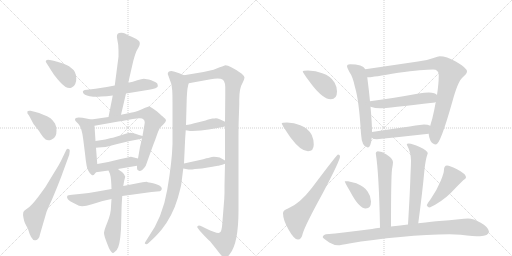
t = 0.00 s
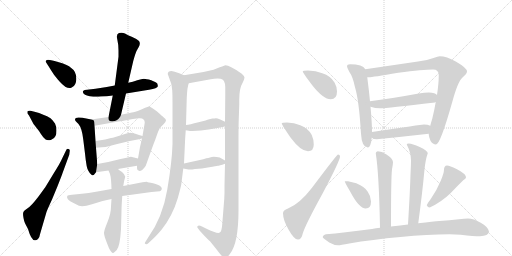
t = 3.89 s
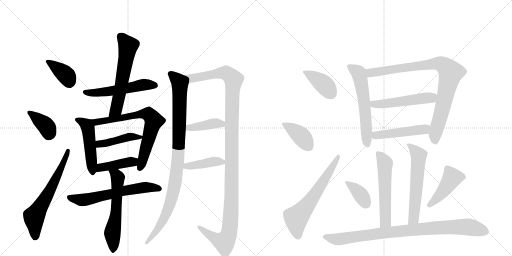
t = 7.78 s
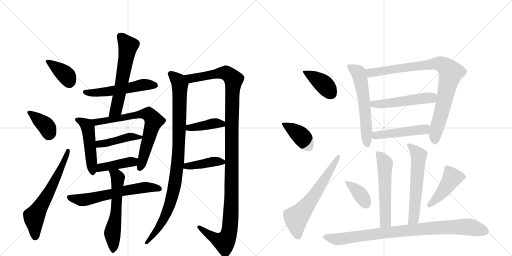
t = 11.66 s
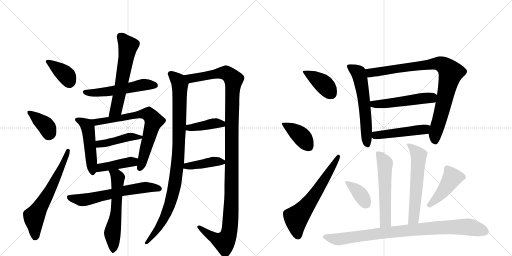
t = 15.55 s
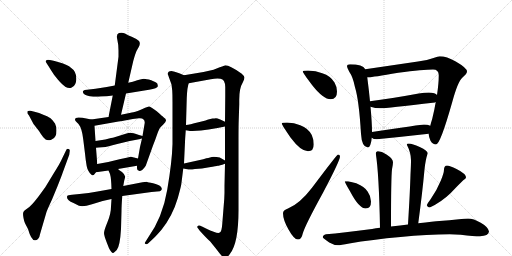
t = 19.44 s

The animated SVG that drew these frames (rendered in a browser with its animation timeline set to each time). Animation: 27 CSS @keyframes rules; one cycle of 19.44 s.

<svg version="1.1" viewBox="0 0 2048 1024" xmlns="http://www.w3.org/2000/svg">
  <g stroke="lightgray" stroke-dasharray="1,1" stroke-width="1" transform="scale(4, 4)">
    <line x1="0" y1="0" x2="256" y2="256"></line>
    <line x1="256" y1="0" x2="0" y2="256"></line>
    <line x1="128" y1="0" x2="128" y2="256"></line>
    <line x1="0" y1="128" x2="256" y2="128"></line>
    <line x1="256" y1="0" x2="512" y2="256"></line>
    <line x1="512" y1="0" x2="256" y2="256"></line>
    <line x1="384" y1="0" x2="384" y2="256"></line>
    <line x1="256" y1="128" x2="512" y2="128"></line>
  </g>
<g transform="scale(1, -1) translate(0, -850)">
   <style type="text/css">
    @keyframes keyframes0 {
      from {
       stroke: black;
       stroke-dashoffset: 378;
       stroke-width: 128;
       }
       55% {
       animation-timing-function: step-end;
       stroke: black;
       stroke-dashoffset: 0;
       stroke-width: 128;
       }
       to {
       stroke: black;
       stroke-width: 1024;
       }
       }
       #make-me-a-hanzi-animation-0 {
         animation: keyframes0 0.557617s both;
         animation-delay: 0.000000s;
         animation-timing-function: linear;
       }
    @keyframes keyframes1 {
      from {
       stroke: black;
       stroke-dashoffset: 378;
       stroke-width: 128;
       }
       55% {
       animation-timing-function: step-end;
       stroke: black;
       stroke-dashoffset: 0;
       stroke-width: 128;
       }
       to {
       stroke: black;
       stroke-width: 1024;
       }
       }
       #make-me-a-hanzi-animation-1 {
         animation: keyframes1 0.557617s both;
         animation-delay: 0.557617s;
         animation-timing-function: linear;
       }
    @keyframes keyframes2 {
      from {
       stroke: black;
       stroke-dashoffset: 633;
       stroke-width: 128;
       }
       67% {
       animation-timing-function: step-end;
       stroke: black;
       stroke-dashoffset: 0;
       stroke-width: 128;
       }
       to {
       stroke: black;
       stroke-width: 1024;
       }
       }
       #make-me-a-hanzi-animation-2 {
         animation: keyframes2 0.765137s both;
         animation-delay: 1.115234s;
         animation-timing-function: linear;
       }
    @keyframes keyframes3 {
      from {
       stroke: black;
       stroke-dashoffset: 538;
       stroke-width: 128;
       }
       64% {
       animation-timing-function: step-end;
       stroke: black;
       stroke-dashoffset: 0;
       stroke-width: 128;
       }
       to {
       stroke: black;
       stroke-width: 1024;
       }
       }
       #make-me-a-hanzi-animation-3 {
         animation: keyframes3 0.687826s both;
         animation-delay: 1.880371s;
         animation-timing-function: linear;
       }
    @keyframes keyframes4 {
      from {
       stroke: black;
       stroke-dashoffset: 596;
       stroke-width: 128;
       }
       66% {
       animation-timing-function: step-end;
       stroke: black;
       stroke-dashoffset: 0;
       stroke-width: 128;
       }
       to {
       stroke: black;
       stroke-width: 1024;
       }
       }
       #make-me-a-hanzi-animation-4 {
         animation: keyframes4 0.735026s both;
         animation-delay: 2.568197s;
         animation-timing-function: linear;
       }
    @keyframes keyframes5 {
      from {
       stroke: black;
       stroke-dashoffset: 488;
       stroke-width: 128;
       }
       61% {
       animation-timing-function: step-end;
       stroke: black;
       stroke-dashoffset: 0;
       stroke-width: 128;
       }
       to {
       stroke: black;
       stroke-width: 1024;
       }
       }
       #make-me-a-hanzi-animation-5 {
         animation: keyframes5 0.647135s both;
         animation-delay: 3.303223s;
         animation-timing-function: linear;
       }
    @keyframes keyframes6 {
      from {
       stroke: black;
       stroke-dashoffset: 713;
       stroke-width: 128;
       }
       70% {
       animation-timing-function: step-end;
       stroke: black;
       stroke-dashoffset: 0;
       stroke-width: 128;
       }
       to {
       stroke: black;
       stroke-width: 1024;
       }
       }
       #make-me-a-hanzi-animation-6 {
         animation: keyframes6 0.830241s both;
         animation-delay: 3.950358s;
         animation-timing-function: linear;
       }
    @keyframes keyframes7 {
      from {
       stroke: black;
       stroke-dashoffset: 435;
       stroke-width: 128;
       }
       59% {
       animation-timing-function: step-end;
       stroke: black;
       stroke-dashoffset: 0;
       stroke-width: 128;
       }
       to {
       stroke: black;
       stroke-width: 1024;
       }
       }
       #make-me-a-hanzi-animation-7 {
         animation: keyframes7 0.604004s both;
         animation-delay: 4.780599s;
         animation-timing-function: linear;
       }
    @keyframes keyframes8 {
      from {
       stroke: black;
       stroke-dashoffset: 419;
       stroke-width: 128;
       }
       58% {
       animation-timing-function: step-end;
       stroke: black;
       stroke-dashoffset: 0;
       stroke-width: 128;
       }
       to {
       stroke: black;
       stroke-width: 1024;
       }
       }
       #make-me-a-hanzi-animation-8 {
         animation: keyframes8 0.590983s both;
         animation-delay: 5.384603s;
         animation-timing-function: linear;
       }
    @keyframes keyframes9 {
      from {
       stroke: black;
       stroke-dashoffset: 624;
       stroke-width: 128;
       }
       67% {
       animation-timing-function: step-end;
       stroke: black;
       stroke-dashoffset: 0;
       stroke-width: 128;
       }
       to {
       stroke: black;
       stroke-width: 1024;
       }
       }
       #make-me-a-hanzi-animation-9 {
         animation: keyframes9 0.757812s both;
         animation-delay: 5.975586s;
         animation-timing-function: linear;
       }
    @keyframes keyframes10 {
      from {
       stroke: black;
       stroke-dashoffset: 591;
       stroke-width: 128;
       }
       66% {
       animation-timing-function: step-end;
       stroke: black;
       stroke-dashoffset: 0;
       stroke-width: 128;
       }
       to {
       stroke: black;
       stroke-width: 1024;
       }
       }
       #make-me-a-hanzi-animation-10 {
         animation: keyframes10 0.730957s both;
         animation-delay: 6.733398s;
         animation-timing-function: linear;
       }
    @keyframes keyframes11 {
      from {
       stroke: black;
       stroke-dashoffset: 977;
       stroke-width: 128;
       }
       76% {
       animation-timing-function: step-end;
       stroke: black;
       stroke-dashoffset: 0;
       stroke-width: 128;
       }
       to {
       stroke: black;
       stroke-width: 1024;
       }
       }
       #make-me-a-hanzi-animation-11 {
         animation: keyframes11 1.045085s both;
         animation-delay: 7.464355s;
         animation-timing-function: linear;
       }
    @keyframes keyframes12 {
      from {
       stroke: black;
       stroke-dashoffset: 1235;
       stroke-width: 128;
       }
       80% {
       animation-timing-function: step-end;
       stroke: black;
       stroke-dashoffset: 0;
       stroke-width: 128;
       }
       to {
       stroke: black;
       stroke-width: 1024;
       }
       }
       #make-me-a-hanzi-animation-12 {
         animation: keyframes12 1.255046s both;
         animation-delay: 8.509440s;
         animation-timing-function: linear;
       }
    @keyframes keyframes13 {
      from {
       stroke: black;
       stroke-dashoffset: 405;
       stroke-width: 128;
       }
       57% {
       animation-timing-function: step-end;
       stroke: black;
       stroke-dashoffset: 0;
       stroke-width: 128;
       }
       to {
       stroke: black;
       stroke-width: 1024;
       }
       }
       #make-me-a-hanzi-animation-13 {
         animation: keyframes13 0.579590s both;
         animation-delay: 9.764486s;
         animation-timing-function: linear;
       }
    @keyframes keyframes14 {
      from {
       stroke: black;
       stroke-dashoffset: 410;
       stroke-width: 128;
       }
       57% {
       animation-timing-function: step-end;
       stroke: black;
       stroke-dashoffset: 0;
       stroke-width: 128;
       }
       to {
       stroke: black;
       stroke-width: 1024;
       }
       }
       #make-me-a-hanzi-animation-14 {
         animation: keyframes14 0.583659s both;
         animation-delay: 10.344076s;
         animation-timing-function: linear;
       }
    @keyframes keyframes15 {
      from {
       stroke: black;
       stroke-dashoffset: 399;
       stroke-width: 128;
       }
       56% {
       animation-timing-function: step-end;
       stroke: black;
       stroke-dashoffset: 0;
       stroke-width: 128;
       }
       to {
       stroke: black;
       stroke-width: 1024;
       }
       }
       #make-me-a-hanzi-animation-15 {
         animation: keyframes15 0.574707s both;
         animation-delay: 10.927734s;
         animation-timing-function: linear;
       }
    @keyframes keyframes16 {
      from {
       stroke: black;
       stroke-dashoffset: 395;
       stroke-width: 128;
       }
       56% {
       animation-timing-function: step-end;
       stroke: black;
       stroke-dashoffset: 0;
       stroke-width: 128;
       }
       to {
       stroke: black;
       stroke-width: 1024;
       }
       }
       #make-me-a-hanzi-animation-16 {
         animation: keyframes16 0.571452s both;
         animation-delay: 11.502441s;
         animation-timing-function: linear;
       }
    @keyframes keyframes17 {
      from {
       stroke: black;
       stroke-dashoffset: 629;
       stroke-width: 128;
       }
       67% {
       animation-timing-function: step-end;
       stroke: black;
       stroke-dashoffset: 0;
       stroke-width: 128;
       }
       to {
       stroke: black;
       stroke-width: 1024;
       }
       }
       #make-me-a-hanzi-animation-17 {
         animation: keyframes17 0.761882s both;
         animation-delay: 12.073893s;
         animation-timing-function: linear;
       }
    @keyframes keyframes18 {
      from {
       stroke: black;
       stroke-dashoffset: 590;
       stroke-width: 128;
       }
       66% {
       animation-timing-function: step-end;
       stroke: black;
       stroke-dashoffset: 0;
       stroke-width: 128;
       }
       to {
       stroke: black;
       stroke-width: 1024;
       }
       }
       #make-me-a-hanzi-animation-18 {
         animation: keyframes18 0.730143s both;
         animation-delay: 12.835775s;
         animation-timing-function: linear;
       }
    @keyframes keyframes19 {
      from {
       stroke: black;
       stroke-dashoffset: 895;
       stroke-width: 128;
       }
       74% {
       animation-timing-function: step-end;
       stroke: black;
       stroke-dashoffset: 0;
       stroke-width: 128;
       }
       to {
       stroke: black;
       stroke-width: 1024;
       }
       }
       #make-me-a-hanzi-animation-19 {
         animation: keyframes19 0.978353s both;
         animation-delay: 13.565918s;
         animation-timing-function: linear;
       }
    @keyframes keyframes20 {
      from {
       stroke: black;
       stroke-dashoffset: 512;
       stroke-width: 128;
       }
       63% {
       animation-timing-function: step-end;
       stroke: black;
       stroke-dashoffset: 0;
       stroke-width: 128;
       }
       to {
       stroke: black;
       stroke-width: 1024;
       }
       }
       #make-me-a-hanzi-animation-20 {
         animation: keyframes20 0.666667s both;
         animation-delay: 14.544271s;
         animation-timing-function: linear;
       }
    @keyframes keyframes21 {
      from {
       stroke: black;
       stroke-dashoffset: 480;
       stroke-width: 128;
       }
       61% {
       animation-timing-function: step-end;
       stroke: black;
       stroke-dashoffset: 0;
       stroke-width: 128;
       }
       to {
       stroke: black;
       stroke-width: 1024;
       }
       }
       #make-me-a-hanzi-animation-21 {
         animation: keyframes21 0.640625s both;
         animation-delay: 15.210937s;
         animation-timing-function: linear;
       }
    @keyframes keyframes22 {
      from {
       stroke: black;
       stroke-dashoffset: 555;
       stroke-width: 128;
       }
       64% {
       animation-timing-function: step-end;
       stroke: black;
       stroke-dashoffset: 0;
       stroke-width: 128;
       }
       to {
       stroke: black;
       stroke-width: 1024;
       }
       }
       #make-me-a-hanzi-animation-22 {
         animation: keyframes22 0.701660s both;
         animation-delay: 15.851562s;
         animation-timing-function: linear;
       }
    @keyframes keyframes23 {
      from {
       stroke: black;
       stroke-dashoffset: 588;
       stroke-width: 128;
       }
       66% {
       animation-timing-function: step-end;
       stroke: black;
       stroke-dashoffset: 0;
       stroke-width: 128;
       }
       to {
       stroke: black;
       stroke-width: 1024;
       }
       }
       #make-me-a-hanzi-animation-23 {
         animation: keyframes23 0.728516s both;
         animation-delay: 16.553223s;
         animation-timing-function: linear;
       }
    @keyframes keyframes24 {
      from {
       stroke: black;
       stroke-dashoffset: 376;
       stroke-width: 128;
       }
       55% {
       animation-timing-function: step-end;
       stroke: black;
       stroke-dashoffset: 0;
       stroke-width: 128;
       }
       to {
       stroke: black;
       stroke-width: 1024;
       }
       }
       #make-me-a-hanzi-animation-24 {
         animation: keyframes24 0.555990s both;
         animation-delay: 17.281738s;
         animation-timing-function: linear;
       }
    @keyframes keyframes25 {
      from {
       stroke: black;
       stroke-dashoffset: 443;
       stroke-width: 128;
       }
       59% {
       animation-timing-function: step-end;
       stroke: black;
       stroke-dashoffset: 0;
       stroke-width: 128;
       }
       to {
       stroke: black;
       stroke-width: 1024;
       }
       }
       #make-me-a-hanzi-animation-25 {
         animation: keyframes25 0.610514s both;
         animation-delay: 17.837728s;
         animation-timing-function: linear;
       }
    @keyframes keyframes26 {
      from {
       stroke: black;
       stroke-dashoffset: 908;
       stroke-width: 128;
       }
       75% {
       animation-timing-function: step-end;
       stroke: black;
       stroke-dashoffset: 0;
       stroke-width: 128;
       }
       to {
       stroke: black;
       stroke-width: 1024;
       }
       }
       #make-me-a-hanzi-animation-26 {
         animation: keyframes26 0.988932s both;
         animation-delay: 18.448242s;
         animation-timing-function: linear;
       }
</style>
<path d="M 191 590 Q 197 581 203 571 L 216 551 L 232 531 Q 251 509 262.5 502.5 Q 274 496 285 499 Q 296 502 301 514 Q 306 526 305 537 Q 305 564 286 577 Q 269 593 232 602 Q 229 603 209.5 608 Q 190 613 185.5 609.5 Q 181 606 184 601 L 191 590 Z" fill="lightgray"></path> 
<path d="M 116 388 L 134 354 L 156 326 Q 173 298 182.5 292.5 Q 192 287 205 291.5 Q 218 296 222 306 Q 226 313 226 328.5 Q 226 344 220 356 Q 209 372 202 377 Q 176 393 138 403 L 122 407 Q 112 408 110 405 Q 109 400 110 396 L 116 388 Z" fill="lightgray"></path> 
<path d="M 248 215 Q 241 198 215 157 L 181 101 L 154 64 Q 126 27 110.5 17 Q 95 7 93 0.5 Q 91 -6 94 -21.5 Q 97 -37 100 -43 L 112 -66 Q 125 -111 139 -111 Q 145 -113 152 -105.5 Q 159 -98 160 -87 L 186 2 Q 189 11 208 52 L 230 105 Q 247 148 251 160 L 277 231 L 279 246 Q 280 252 274.5 254 Q 269 256 266 252 L 248 215 Z" fill="lightgray"></path> 
<path d="M 504 476 L 596 491 Q 630 497 631 504 Q 632 508 629 516 Q 624 521 605 529 Q 584 535 575.5 535 Q 567 535 549 529 Q 531 523 513 519 L 459 508 L 427 502 L 382 495 L 348 491 Q 337 490 333.5 487.5 Q 330 485 332 480 Q 335 469 358.5 465.5 Q 382 462 403 464 Q 428 464 451 468 L 504 476 Z" fill="lightgray"></path> 
<path d="M 451 468 L 434 382 C 428 353 477 362 484 391 L 504 476 L 513 519 L 533 606 Q 542 638 546 646 L 555 662 Q 563 677 556 686 Q 548 694 529 702 Q 510 710 500 716 Q 490 721 476 718 Q 464 714 469 693 Q 474 672 474 648 L 474 623 L 459 508 L 451 468 Z" fill="lightgray"></path> 
<path d="M 365 372 L 330 379 Q 300 384 300 372 Q 300 368 304 364 L 314 354 Q 328 337 333 292 L 340 236 Q 346 174 354 166 Q 358 158 366 151 Q 373 144 384 161 L 389 194 L 384 259 L 382 286 L 378 347 C 377 370 377 370 365 372 Z" fill="lightgray"></path> 
<path d="M 434 382 L 365 372 C 335 368 348 342 378 347 L 474 364 Q 492 366 499 368 L 531 374 L 556 377 Q 579 379 579 359 L 570 306 L 568 296 L 560 262 L 552 216 L 548 187 L 548 177 Q 548 169 556 167 Q 563 164 571 172 Q 579 180 583 187 L 612 268 Q 622 293 629 314 Q 636 334 641 340 L 654 353 Q 663 362 664 368 Q 665 374 654 381 Q 651 384 627 405 Q 601 425 595 424 Q 588 423 551 406 Q 530 400 523 399 L 484 391 L 434 382 Z" fill="lightgray"></path> 
<path d="M 570 306 L 556 310 Q 521 323 516 318 L 514 318 L 506 316 L 455 300 Q 453 300 444 298 L 421 292 L 382 286 C 352 281 354 256 384 259 L 394 260 L 422 262 Q 425 262 469 274 Q 512 286 556 293 L 568 296 C 588 301 588 301 570 306 Z" fill="lightgray"></path> 
<path d="M 384 161 L 434 168 L 472 174 L 548 187 C 578 192 581 209 552 216 L 524 223 Q 523 224 511 220 L 478 213 L 433 202 L 389 194 C 359 189 354 157 384 161 Z" fill="lightgray"></path> 
<path d="M 446 94 L 390 84 Q 355 78 318 74 L 288 71 Q 271 70 269 66 Q 263 52 294 38 L 316 27 Q 332 21 368 33.5 Q 404 46 446 54 L 489 66 L 606 82 L 628 84 Q 643 85 644 88 Q 651 96 642.5 104.5 Q 634 113 612.5 117.5 Q 591 122 589 122.5 Q 587 123 570 121 L 493 106 L 446 94 Z" fill="lightgray"></path> 
<path d="M 434 168 L 440 154 Q 445 137 446 94 L 446 54 L 444 24 Q 444 -4 430 -38 Q 416 -72 416 -82 Q 416 -92 427 -120 L 436 -143 Q 447 -164 453 -162 Q 457 -160 467 -150 Q 480 -134 484 -66 L 486 6 Q 486 26 489 66 L 493 106 L 497 128 L 501 143 Q 500 152 488 162 Q 475 171 472 174 C 449 193 422 196 434 168 Z" fill="lightgray"></path> 
<path d="M 736 549 L 717 557 Q 696 564 686 566 Q 671 566 671 554 L 686 512 L 689 487 Q 690 472 690 443 L 690 274 Q 688 202 669 91 Q 650 -21 592 -101 L 580 -120 Q 577 -123 582 -126 Q 588 -128 592 -124 L 606 -111 Q 622 -97 646 -69 Q 690 -14 711 57 Q 722 96 725 112 Q 727 127 733 176 L 736 196 L 740 282 Q 740 288 743 329 L 744 350 L 747 458 Q 749 503 755 517 C 760 539 760 539 736 549 Z" fill="lightgray"></path> 
<path d="M 900 195 L 898 108 L 898 79 L 897 54 L 889 -46 Q 887 -77 879 -80 Q 872 -87 824 -64 L 808 -56 Q 795 -50 791 -54 Q 787 -58 791 -62 L 799 -73 Q 829 -106 840 -115 L 865 -146 Q 883 -170 889 -175 Q 895 -180 902 -181 Q 909 -182 920 -165 Q 954 -122 954 8 L 954 292 Q 954 349 955 373 L 957 432 L 957 451 Q 957 498 971 520 Q 978 535 978 540 Q 978 545 967 555 Q 920 589 901 589 Q 887 584 879 581 L 854 571 L 814 562 L 736 549 C 706 544 725 512 755 517 L 843 533 Q 864 537 882 535 Q 900 533 901 502 Q 901 487 901 466 L 900 363 L 900 344 L 900 208 L 900 195 Z" fill="lightgray"></path> 
<path d="M 804 328 Q 832 332 870 338 L 900 344 C 928 350 927 350 900 363 L 881 372 Q 866 378 863 377 Q 859 376 850 376 L 833 372 Q 831 370 794 361 Q 757 351 744 350 C 714 347 713 334 743 329 L 755 327 Q 757 326 770 326 L 804 328 Z" fill="lightgray"></path> 
<path d="M 733 176 L 749 173 Q 759 170 780 174 Q 807 175 837 181 Q 866 186 871 187 Q 876 187 900 195 C 914 200 914 200 900 208 L 879 220 Q 858 224 847 222 L 833 218 Q 828 218 813 213 L 736 196 C 707 190 704 182 733 176 Z" fill="lightgray"></path> 
<path d="M 1232 568 Q 1211 568 1211 564 Q 1211 559 1249 509 Q 1293 453 1323 453 Q 1348 453 1348 484 Q 1348 503 1338 520 Q 1323 546 1289 557 Q 1264 567 1232 568 Z" fill="lightgray"></path> 
<path d="M 1148 360 Q 1127 360 1127 356 Q 1127 351 1162 300 Q 1203 245 1232 245 Q 1255 245 1255 272 Q 1255 292 1247 310 Q 1233 337 1201 349 Q 1177 359 1148 360 Z" fill="lightgray"></path> 
<path d="M 1352 232 Q 1348 232 1248 99 Q 1199 35 1152 16 Q 1132 9 1132 -3 Q 1132 -29 1154 -68 Q 1176 -108 1192 -108 Q 1206 -108 1211 -84 Q 1220 -52 1293 81 Q 1360 208 1360 224 Q 1360 232 1352 232 Z" fill="lightgray"></path> 
<path d="M 1400 593 Q 1388 593 1388 585 Q 1388 579 1397 563 Q 1412 542 1420 501 Q 1436 449 1444 315 Q 1447 262 1471 260 Q 1483 260 1487 299 L 1488 322 Q 1488 359 1482 423 L 1480 445 Q 1476 487 1469 541 L 1461 573 Q 1456 584 1441 588 Q 1425 593 1400 593 Z" fill="lightgray"></path> 
<path d="M 1715 315 L 1715 312 Q 1715 304 1722 287 Q 1731 272 1744 272 Q 1761 272 1809 442 Q 1831 523 1849 539 Q 1868 555 1868 564 Q 1868 578 1823 604 Q 1786 625 1759 625 Q 1752 625 1734 618 Q 1705 607 1672 604 L 1461 573 C 1431 569 1439 539 1469 541 L 1476 541 Q 1488 541 1593 559 Q 1694 572 1732 572 Q 1755 572 1755 549 Q 1755 516 1748 470 L 1743 442 Q 1738 412 1729 375 Q 1724 359 1721 347 L 1715 315 Z" fill="lightgray"></path> 
<path d="M 1482 423 Q 1501 417 1520 417 Q 1548 417 1740 440 Q 1741 441 1743 442 C 1772 451 1772 451 1748 470 Q 1742 479 1715 480 Q 1698 480 1675 476 Q 1561 455 1480 445 C 1450 441 1453 431 1482 423 Z" fill="lightgray"></path> 
<path d="M 1487 299 Q 1494 293 1507 293 Q 1609 303 1715 315 C 1745 318 1749 336 1721 347 Q 1711 352 1696 352 Q 1686 352 1488 322 C 1458 318 1461 314 1487 299 Z" fill="lightgray"></path> 
<path d="M 1511 245 Q 1503 243 1503 237 Q 1516 156 1520 -61 C 1521 -91 1564 -86 1564 -56 Q 1564 141 1568 173 Q 1572 193 1572 201 Q 1572 215 1546 232 Q 1527 245 1511 245 Z" fill="lightgray"></path> 
<path d="M 1673 -43 Q 1689 75 1698 172 Q 1702 212 1711 237 Q 1711 247 1679 262 Q 1649 276 1635 276 Q 1627 276 1627 272 Q 1644 239 1644 209 Q 1644 190 1642 152 Q 1640 82 1632 -48 C 1630 -78 1669 -73 1673 -43 Z" fill="lightgray"></path> 
<path d="M 1392 125 L 1379 125 Q 1379 120 1400 85 Q 1436 16 1463 16 Q 1484 16 1484 44 Q 1484 65 1471 83 Q 1461 102 1425 117 L 1392 125 Z" fill="lightgray"></path> 
<path d="M 1788 188 Q 1782 188 1779 183 Q 1776 178 1776 172 Q 1776 158 1763 127 Q 1746 86 1723 54 Q 1710 37 1707 29 Q 1711 20 1719 20 Q 1766 42 1803 78 Q 1831 108 1853 129 Q 1864 136 1864 140 Q 1864 155 1826 174 Q 1799 188 1788 188 Z" fill="lightgray"></path> 
<path d="M 1520 -61 Q 1504 -63 1488 -66 Q 1370 -82 1304 -87 Q 1291 -91 1291 -99 Q 1292 -103 1317 -120 Q 1336 -131 1352 -131 Q 1362 -131 1397 -124 Q 1488 -108 1602 -98 Q 1710 -87 1799 -87 L 1843 -89 Q 1896 -95 1920 -95 Q 1954 -94 1956 -76 Q 1953 -58 1923 -41 Q 1894 -24 1872 -24 Q 1858 -24 1836 -27 Q 1798 -31 1758 -34 Q 1736 -36 1673 -43 L 1632 -48 Q 1603 -52 1564 -56 L 1520 -61 Z" fill="lightgray"></path> 
      <clipPath id="make-me-a-hanzi-clip-0">
      <path d="M 191 590 Q 197 581 203 571 L 216 551 L 232 531 Q 251 509 262.5 502.5 Q 274 496 285 499 Q 296 502 301 514 Q 306 526 305 537 Q 305 564 286 577 Q 269 593 232 602 Q 229 603 209.5 608 Q 190 613 185.5 609.5 Q 181 606 184 601 L 191 590 Z" fill="lightgray"></path>
      </clipPath>
      <path clip-path="url(#make-me-a-hanzi-clip-0)" d="M 191 604 L 260 553 L 279 522 " fill="none" id="make-me-a-hanzi-animation-0" stroke-dasharray="250 500" stroke-linecap="round"></path>

      <clipPath id="make-me-a-hanzi-clip-1">
      <path d="M 116 388 L 134 354 L 156 326 Q 173 298 182.5 292.5 Q 192 287 205 291.5 Q 218 296 222 306 Q 226 313 226 328.5 Q 226 344 220 356 Q 209 372 202 377 Q 176 393 138 403 L 122 407 Q 112 408 110 405 Q 109 400 110 396 L 116 388 Z" fill="lightgray"></path>
      </clipPath>
      <path clip-path="url(#make-me-a-hanzi-clip-1)" d="M 117 401 L 182 349 L 195 323 L 194 313 " fill="none" id="make-me-a-hanzi-animation-1" stroke-dasharray="250 500" stroke-linecap="round"></path>

      <clipPath id="make-me-a-hanzi-clip-2">
      <path d="M 248 215 Q 241 198 215 157 L 181 101 L 154 64 Q 126 27 110.5 17 Q 95 7 93 0.5 Q 91 -6 94 -21.5 Q 97 -37 100 -43 L 112 -66 Q 125 -111 139 -111 Q 145 -113 152 -105.5 Q 159 -98 160 -87 L 186 2 Q 189 11 208 52 L 230 105 Q 247 148 251 160 L 277 231 L 279 246 Q 280 252 274.5 254 Q 269 256 266 252 L 248 215 Z" fill="lightgray"></path>
      </clipPath>
      <path clip-path="url(#make-me-a-hanzi-clip-2)" d="M 141 -97 L 136 -19 L 202 93 L 272 247 " fill="none" id="make-me-a-hanzi-animation-2" stroke-dasharray="505 1010" stroke-linecap="round"></path>

      <clipPath id="make-me-a-hanzi-clip-3">
      <path d="M 504 476 L 596 491 Q 630 497 631 504 Q 632 508 629 516 Q 624 521 605 529 Q 584 535 575.5 535 Q 567 535 549 529 Q 531 523 513 519 L 459 508 L 427 502 L 382 495 L 348 491 Q 337 490 333.5 487.5 Q 330 485 332 480 Q 335 469 358.5 465.5 Q 382 462 403 464 Q 428 464 451 468 L 504 476 Z" fill="lightgray"></path>
      </clipPath>
      <path clip-path="url(#make-me-a-hanzi-clip-3)" d="M 343 482 L 382 478 L 578 512 L 622 509 " fill="none" id="make-me-a-hanzi-animation-3" stroke-dasharray="410 820" stroke-linecap="round"></path>

      <clipPath id="make-me-a-hanzi-clip-4">
      <path d="M 451 468 L 434 382 C 428 353 477 362 484 391 L 504 476 L 513 519 L 533 606 Q 542 638 546 646 L 555 662 Q 563 677 556 686 Q 548 694 529 702 Q 510 710 500 716 Q 490 721 476 718 Q 464 714 469 693 Q 474 672 474 648 L 474 623 L 459 508 L 451 468 Z" fill="lightgray"></path>
      </clipPath>
      <path clip-path="url(#make-me-a-hanzi-clip-4)" d="M 484 703 L 513 666 L 466 418 L 439 388 " fill="none" id="make-me-a-hanzi-animation-4" stroke-dasharray="468 936" stroke-linecap="round"></path>

      <clipPath id="make-me-a-hanzi-clip-5">
      <path d="M 365 372 L 330 379 Q 300 384 300 372 Q 300 368 304 364 L 314 354 Q 328 337 333 292 L 340 236 Q 346 174 354 166 Q 358 158 366 151 Q 373 144 384 161 L 389 194 L 384 259 L 382 286 L 378 347 C 377 370 377 370 365 372 Z" fill="lightgray"></path>
      </clipPath>
      <path clip-path="url(#make-me-a-hanzi-clip-5)" d="M 309 371 L 344 351 L 352 338 L 371 163 " fill="none" id="make-me-a-hanzi-animation-5" stroke-dasharray="360 720" stroke-linecap="round"></path>

      <clipPath id="make-me-a-hanzi-clip-6">
      <path d="M 434 382 L 365 372 C 335 368 348 342 378 347 L 474 364 Q 492 366 499 368 L 531 374 L 556 377 Q 579 379 579 359 L 570 306 L 568 296 L 560 262 L 552 216 L 548 187 L 548 177 Q 548 169 556 167 Q 563 164 571 172 Q 579 180 583 187 L 612 268 Q 622 293 629 314 Q 636 334 641 340 L 654 353 Q 663 362 664 368 Q 665 374 654 381 Q 651 384 627 405 Q 601 425 595 424 Q 588 423 551 406 Q 530 400 523 399 L 484 391 L 434 382 Z" fill="lightgray"></path>
      </clipPath>
      <path clip-path="url(#make-me-a-hanzi-clip-6)" d="M 373 368 L 396 363 L 569 394 L 594 394 L 602 386 L 615 366 L 559 177 " fill="none" id="make-me-a-hanzi-animation-6" stroke-dasharray="585 1170" stroke-linecap="round"></path>

      <clipPath id="make-me-a-hanzi-clip-7">
      <path d="M 570 306 L 556 310 Q 521 323 516 318 L 514 318 L 506 316 L 455 300 Q 453 300 444 298 L 421 292 L 382 286 C 352 281 354 256 384 259 L 394 260 L 422 262 Q 425 262 469 274 Q 512 286 556 293 L 568 296 C 588 301 588 301 570 306 Z" fill="lightgray"></path>
      </clipPath>
      <path clip-path="url(#make-me-a-hanzi-clip-7)" d="M 388 266 L 404 276 L 526 304 L 561 303 " fill="none" id="make-me-a-hanzi-animation-7" stroke-dasharray="307 614" stroke-linecap="round"></path>

      <clipPath id="make-me-a-hanzi-clip-8">
      <path d="M 384 161 L 434 168 L 472 174 L 548 187 C 578 192 581 209 552 216 L 524 223 Q 523 224 511 220 L 478 213 L 433 202 L 389 194 C 359 189 354 157 384 161 Z" fill="lightgray"></path>
      </clipPath>
      <path clip-path="url(#make-me-a-hanzi-clip-8)" d="M 390 166 L 404 180 L 532 202 L 543 210 " fill="none" id="make-me-a-hanzi-animation-8" stroke-dasharray="291 582" stroke-linecap="round"></path>

      <clipPath id="make-me-a-hanzi-clip-9">
      <path d="M 446 94 L 390 84 Q 355 78 318 74 L 288 71 Q 271 70 269 66 Q 263 52 294 38 L 316 27 Q 332 21 368 33.5 Q 404 46 446 54 L 489 66 L 606 82 L 628 84 Q 643 85 644 88 Q 651 96 642.5 104.5 Q 634 113 612.5 117.5 Q 591 122 589 122.5 Q 587 123 570 121 L 493 106 L 446 94 Z" fill="lightgray"></path>
      </clipPath>
      <path clip-path="url(#make-me-a-hanzi-clip-9)" d="M 275 61 L 339 51 L 535 94 L 587 101 L 637 95 " fill="none" id="make-me-a-hanzi-animation-9" stroke-dasharray="496 992" stroke-linecap="round"></path>

      <clipPath id="make-me-a-hanzi-clip-10">
      <path d="M 434 168 L 440 154 Q 445 137 446 94 L 446 54 L 444 24 Q 444 -4 430 -38 Q 416 -72 416 -82 Q 416 -92 427 -120 L 436 -143 Q 447 -164 453 -162 Q 457 -160 467 -150 Q 480 -134 484 -66 L 486 6 Q 486 26 489 66 L 493 106 L 497 128 L 501 143 Q 500 152 488 162 Q 475 171 472 174 C 449 193 422 196 434 168 Z" fill="lightgray"></path>
      </clipPath>
      <path clip-path="url(#make-me-a-hanzi-clip-10)" d="M 441 163 L 455 157 L 471 139 L 463 -15 L 449 -82 L 452 -155 " fill="none" id="make-me-a-hanzi-animation-10" stroke-dasharray="463 926" stroke-linecap="round"></path>

      <clipPath id="make-me-a-hanzi-clip-11">
      <path d="M 736 549 L 717 557 Q 696 564 686 566 Q 671 566 671 554 L 686 512 L 689 487 Q 690 472 690 443 L 690 274 Q 688 202 669 91 Q 650 -21 592 -101 L 580 -120 Q 577 -123 582 -126 Q 588 -128 592 -124 L 606 -111 Q 622 -97 646 -69 Q 690 -14 711 57 Q 722 96 725 112 Q 727 127 733 176 L 736 196 L 740 282 Q 740 288 743 329 L 744 350 L 747 458 Q 749 503 755 517 C 760 539 760 539 736 549 Z" fill="lightgray"></path>
      </clipPath>
      <path clip-path="url(#make-me-a-hanzi-clip-11)" d="M 683 554 L 715 524 L 719 512 L 715 262 L 703 139 L 687 56 L 661 -15 L 631 -67 L 586 -121 " fill="none" id="make-me-a-hanzi-animation-11" stroke-dasharray="849 1698" stroke-linecap="round"></path>

      <clipPath id="make-me-a-hanzi-clip-12">
      <path d="M 900 195 L 898 108 L 898 79 L 897 54 L 889 -46 Q 887 -77 879 -80 Q 872 -87 824 -64 L 808 -56 Q 795 -50 791 -54 Q 787 -58 791 -62 L 799 -73 Q 829 -106 840 -115 L 865 -146 Q 883 -170 889 -175 Q 895 -180 902 -181 Q 909 -182 920 -165 Q 954 -122 954 8 L 954 292 Q 954 349 955 373 L 957 432 L 957 451 Q 957 498 971 520 Q 978 535 978 540 Q 978 545 967 555 Q 920 589 901 589 Q 887 584 879 581 L 854 571 L 814 562 L 736 549 C 706 544 725 512 755 517 L 843 533 Q 864 537 882 535 Q 900 533 901 502 Q 901 487 901 466 L 900 363 L 900 344 L 900 208 L 900 195 Z" fill="lightgray"></path>
      </clipPath>
      <path clip-path="url(#make-me-a-hanzi-clip-12)" d="M 744 547 L 774 537 L 893 559 L 913 553 L 935 532 L 928 444 L 927 79 L 915 -87 L 904 -110 L 897 -118 L 890 -117 L 841 -92 L 795 -58 " fill="none" id="make-me-a-hanzi-animation-12" stroke-dasharray="1107 2214" stroke-linecap="round"></path>

      <clipPath id="make-me-a-hanzi-clip-13">
      <path d="M 804 328 Q 832 332 870 338 L 900 344 C 928 350 927 350 900 363 L 881 372 Q 866 378 863 377 Q 859 376 850 376 L 833 372 Q 831 370 794 361 Q 757 351 744 350 C 714 347 713 334 743 329 L 755 327 Q 757 326 770 326 L 804 328 Z" fill="lightgray"></path>
      </clipPath>
      <path clip-path="url(#make-me-a-hanzi-clip-13)" d="M 749 345 L 756 339 L 786 342 L 858 357 L 886 355 L 891 349 " fill="none" id="make-me-a-hanzi-animation-13" stroke-dasharray="277 554" stroke-linecap="round"></path>

      <clipPath id="make-me-a-hanzi-clip-14">
      <path d="M 733 176 L 749 173 Q 759 170 780 174 Q 807 175 837 181 Q 866 186 871 187 Q 876 187 900 195 C 914 200 914 200 900 208 L 879 220 Q 858 224 847 222 L 833 218 Q 828 218 813 213 L 736 196 C 707 190 704 182 733 176 Z" fill="lightgray"></path>
      </clipPath>
      <path clip-path="url(#make-me-a-hanzi-clip-14)" d="M 738 180 L 747 186 L 853 203 L 889 202 " fill="none" id="make-me-a-hanzi-animation-14" stroke-dasharray="282 564" stroke-linecap="round"></path>

      <clipPath id="make-me-a-hanzi-clip-15">
      <path d="M 1232 568 Q 1211 568 1211 564 Q 1211 559 1249 509 Q 1293 453 1323 453 Q 1348 453 1348 484 Q 1348 503 1338 520 Q 1323 546 1289 557 Q 1264 567 1232 568 Z" fill="lightgray"></path>
      </clipPath>
      <path clip-path="url(#make-me-a-hanzi-clip-15)" d="M 1215 563 L 1292 515 L 1325 475 " fill="none" id="make-me-a-hanzi-animation-15" stroke-dasharray="271 542" stroke-linecap="round"></path>

      <clipPath id="make-me-a-hanzi-clip-16">
      <path d="M 1148 360 Q 1127 360 1127 356 Q 1127 351 1162 300 Q 1203 245 1232 245 Q 1255 245 1255 272 Q 1255 292 1247 310 Q 1233 337 1201 349 Q 1177 359 1148 360 Z" fill="lightgray"></path>
      </clipPath>
      <path clip-path="url(#make-me-a-hanzi-clip-16)" d="M 1131 355 L 1202 308 L 1234 265 " fill="none" id="make-me-a-hanzi-animation-16" stroke-dasharray="267 534" stroke-linecap="round"></path>

      <clipPath id="make-me-a-hanzi-clip-17">
      <path d="M 1352 232 Q 1348 232 1248 99 Q 1199 35 1152 16 Q 1132 9 1132 -3 Q 1132 -29 1154 -68 Q 1176 -108 1192 -108 Q 1206 -108 1211 -84 Q 1220 -52 1293 81 Q 1360 208 1360 224 Q 1360 232 1352 232 Z" fill="lightgray"></path>
      </clipPath>
      <path clip-path="url(#make-me-a-hanzi-clip-17)" d="M 1192 -93 L 1185 -22 L 1267 81 L 1355 227 " fill="none" id="make-me-a-hanzi-animation-17" stroke-dasharray="501 1002" stroke-linecap="round"></path>

      <clipPath id="make-me-a-hanzi-clip-18">
      <path d="M 1400 593 Q 1388 593 1388 585 Q 1388 579 1397 563 Q 1412 542 1420 501 Q 1436 449 1444 315 Q 1447 262 1471 260 Q 1483 260 1487 299 L 1488 322 Q 1488 359 1482 423 L 1480 445 Q 1476 487 1469 541 L 1461 573 Q 1456 584 1441 588 Q 1425 593 1400 593 Z" fill="lightgray"></path>
      </clipPath>
      <path clip-path="url(#make-me-a-hanzi-clip-18)" d="M 1398 583 L 1434 559 L 1440 539 L 1462 395 L 1469 271 " fill="none" id="make-me-a-hanzi-animation-18" stroke-dasharray="462 924" stroke-linecap="round"></path>

      <clipPath id="make-me-a-hanzi-clip-19">
      <path d="M 1715 315 L 1715 312 Q 1715 304 1722 287 Q 1731 272 1744 272 Q 1761 272 1809 442 Q 1831 523 1849 539 Q 1868 555 1868 564 Q 1868 578 1823 604 Q 1786 625 1759 625 Q 1752 625 1734 618 Q 1705 607 1672 604 L 1461 573 C 1431 569 1439 539 1469 541 L 1476 541 Q 1488 541 1593 559 Q 1694 572 1732 572 Q 1755 572 1755 549 Q 1755 516 1748 470 L 1743 442 Q 1738 412 1729 375 Q 1724 359 1721 347 L 1715 315 Z" fill="lightgray"></path>
      </clipPath>
      <path clip-path="url(#make-me-a-hanzi-clip-19)" d="M 1469 569 L 1482 559 L 1750 596 L 1787 580 L 1803 560 L 1770 411 L 1741 316 L 1742 282 " fill="none" id="make-me-a-hanzi-animation-19" stroke-dasharray="767 1534" stroke-linecap="round"></path>

      <clipPath id="make-me-a-hanzi-clip-20">
      <path d="M 1482 423 Q 1501 417 1520 417 Q 1548 417 1740 440 Q 1741 441 1743 442 C 1772 451 1772 451 1748 470 Q 1742 479 1715 480 Q 1698 480 1675 476 Q 1561 455 1480 445 C 1450 441 1453 431 1482 423 Z" fill="lightgray"></path>
      </clipPath>
      <path clip-path="url(#make-me-a-hanzi-clip-20)" d="M 1487 440 L 1495 433 L 1566 438 L 1721 458 L 1738 465 " fill="none" id="make-me-a-hanzi-animation-20" stroke-dasharray="384 768" stroke-linecap="round"></path>

      <clipPath id="make-me-a-hanzi-clip-21">
      <path d="M 1487 299 Q 1494 293 1507 293 Q 1609 303 1715 315 C 1745 318 1749 336 1721 347 Q 1711 352 1696 352 Q 1686 352 1488 322 C 1458 318 1461 314 1487 299 Z" fill="lightgray"></path>
      </clipPath>
      <path clip-path="url(#make-me-a-hanzi-clip-21)" d="M 1495 304 L 1506 311 L 1689 331 L 1713 343 " fill="none" id="make-me-a-hanzi-animation-21" stroke-dasharray="352 704" stroke-linecap="round"></path>

      <clipPath id="make-me-a-hanzi-clip-22">
      <path d="M 1511 245 Q 1503 243 1503 237 Q 1516 156 1520 -61 C 1521 -91 1564 -86 1564 -56 Q 1564 141 1568 173 Q 1572 193 1572 201 Q 1572 215 1546 232 Q 1527 245 1511 245 Z" fill="lightgray"></path>
      </clipPath>
      <path clip-path="url(#make-me-a-hanzi-clip-22)" d="M 1514 234 L 1540 194 L 1542 -36 L 1526 -50 " fill="none" id="make-me-a-hanzi-animation-22" stroke-dasharray="427 854" stroke-linecap="round"></path>

      <clipPath id="make-me-a-hanzi-clip-23">
      <path d="M 1673 -43 Q 1689 75 1698 172 Q 1702 212 1711 237 Q 1711 247 1679 262 Q 1649 276 1635 276 Q 1627 276 1627 272 Q 1644 239 1644 209 Q 1644 190 1642 152 Q 1640 82 1632 -48 C 1630 -78 1669 -73 1673 -43 Z" fill="lightgray"></path>
      </clipPath>
      <path clip-path="url(#make-me-a-hanzi-clip-23)" d="M 1634 267 L 1650 258 L 1675 228 L 1656 -15 L 1651 -30 L 1638 -38 " fill="none" id="make-me-a-hanzi-animation-23" stroke-dasharray="460 920" stroke-linecap="round"></path>

      <clipPath id="make-me-a-hanzi-clip-24">
      <path d="M 1392 125 L 1379 125 Q 1379 120 1400 85 Q 1436 16 1463 16 Q 1484 16 1484 44 Q 1484 65 1471 83 Q 1461 102 1425 117 L 1392 125 Z" fill="lightgray"></path>
      </clipPath>
      <path clip-path="url(#make-me-a-hanzi-clip-24)" d="M 1386 124 L 1440 75 L 1464 34 " fill="none" id="make-me-a-hanzi-animation-24" stroke-dasharray="248 496" stroke-linecap="round"></path>

      <clipPath id="make-me-a-hanzi-clip-25">
      <path d="M 1788 188 Q 1782 188 1779 183 Q 1776 178 1776 172 Q 1776 158 1763 127 Q 1746 86 1723 54 Q 1710 37 1707 29 Q 1711 20 1719 20 Q 1766 42 1803 78 Q 1831 108 1853 129 Q 1864 136 1864 140 Q 1864 155 1826 174 Q 1799 188 1788 188 Z" fill="lightgray"></path>
      </clipPath>
      <path clip-path="url(#make-me-a-hanzi-clip-25)" d="M 1852 141 L 1808 139 L 1779 93 L 1717 30 " fill="none" id="make-me-a-hanzi-animation-25" stroke-dasharray="315 630" stroke-linecap="round"></path>

      <clipPath id="make-me-a-hanzi-clip-26">
      <path d="M 1520 -61 Q 1504 -63 1488 -66 Q 1370 -82 1304 -87 Q 1291 -91 1291 -99 Q 1292 -103 1317 -120 Q 1336 -131 1352 -131 Q 1362 -131 1397 -124 Q 1488 -108 1602 -98 Q 1710 -87 1799 -87 L 1843 -89 Q 1896 -95 1920 -95 Q 1954 -94 1956 -76 Q 1953 -58 1923 -41 Q 1894 -24 1872 -24 Q 1858 -24 1836 -27 Q 1798 -31 1758 -34 Q 1736 -36 1673 -43 L 1632 -48 Q 1603 -52 1564 -56 L 1520 -61 Z" fill="lightgray"></path>
      </clipPath>
      <path clip-path="url(#make-me-a-hanzi-clip-26)" d="M 1297 -98 L 1355 -107 L 1544 -80 L 1800 -58 L 1881 -59 L 1943 -76 " fill="none" id="make-me-a-hanzi-animation-26" stroke-dasharray="780 1560" stroke-linecap="round"></path>

</g>
</svg>
